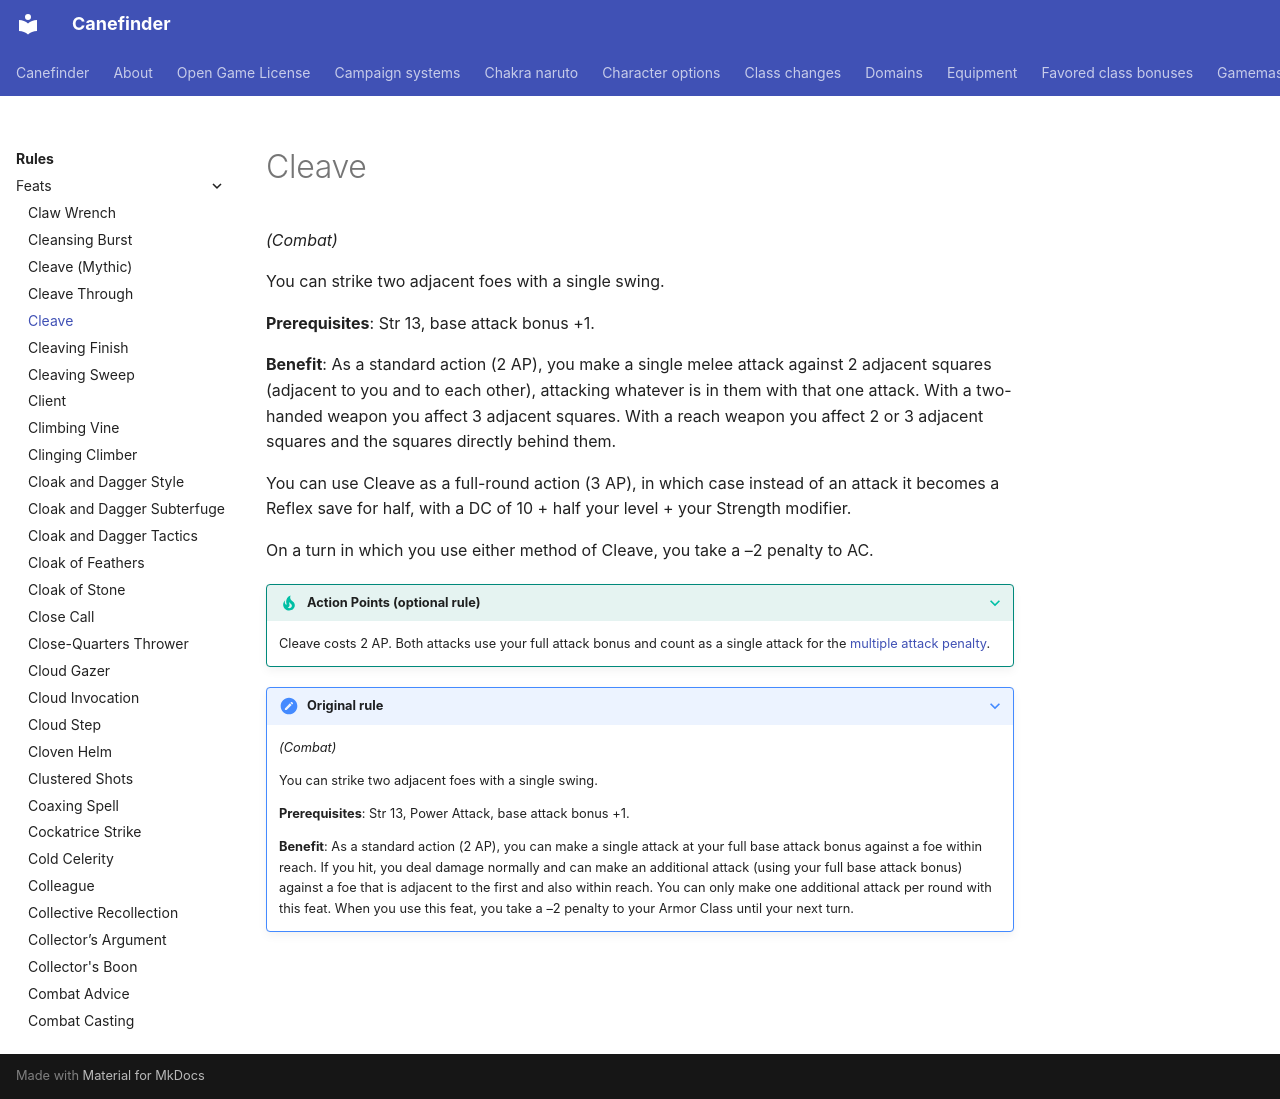

repository: canefinderhouserules/Canefinderhouserules · page: rules/feats/cleave/index.html · generator: mkdocs

# Cleave

*(Combat)*

You can strike two adjacent foes with a single swing.

**Prerequisites**: Str 13, base attack bonus +1.

**Benefit**: As a standard action (2 AP), you make a single melee attack against 2 adjacent squares (adjacent to you and to each other), attacking whatever is in them with that one attack. With a two-handed weapon you affect 3 adjacent squares. With a reach weapon you affect 2 or 3 adjacent squares and the squares directly behind them.

You can use Cleave as a full-round action (3 AP), in which case instead of an attack it becomes a Reflex save for half, with a DC of 10 + half your level + your Strength modifier.

On a turn in which you use either method of Cleave, you take a –2 penalty to AC.

??? tip apr "Action Points (optional rule)"
    Cleave costs 2 AP. Both attacks use your full attack bonus and count as a single attack for the [multiple attack penalty](../combat-variants/action-points.md#attacks).

??? note "Original rule"

    *(Combat)*

    You can strike two adjacent foes with a single swing.

    **Prerequisites**: Str 13, Power Attack, base attack bonus +1.

    **Benefit**: As a standard action (2 AP), you can make a single attack at your full base attack bonus against a foe within reach. If you hit, you deal damage normally and can make an additional attack (using your full base attack bonus) against a foe that is adjacent to the first and also within reach. You can only make one additional attack per round with this feat. When you use this feat, you take a –2 penalty to your Armor Class until your next turn.
